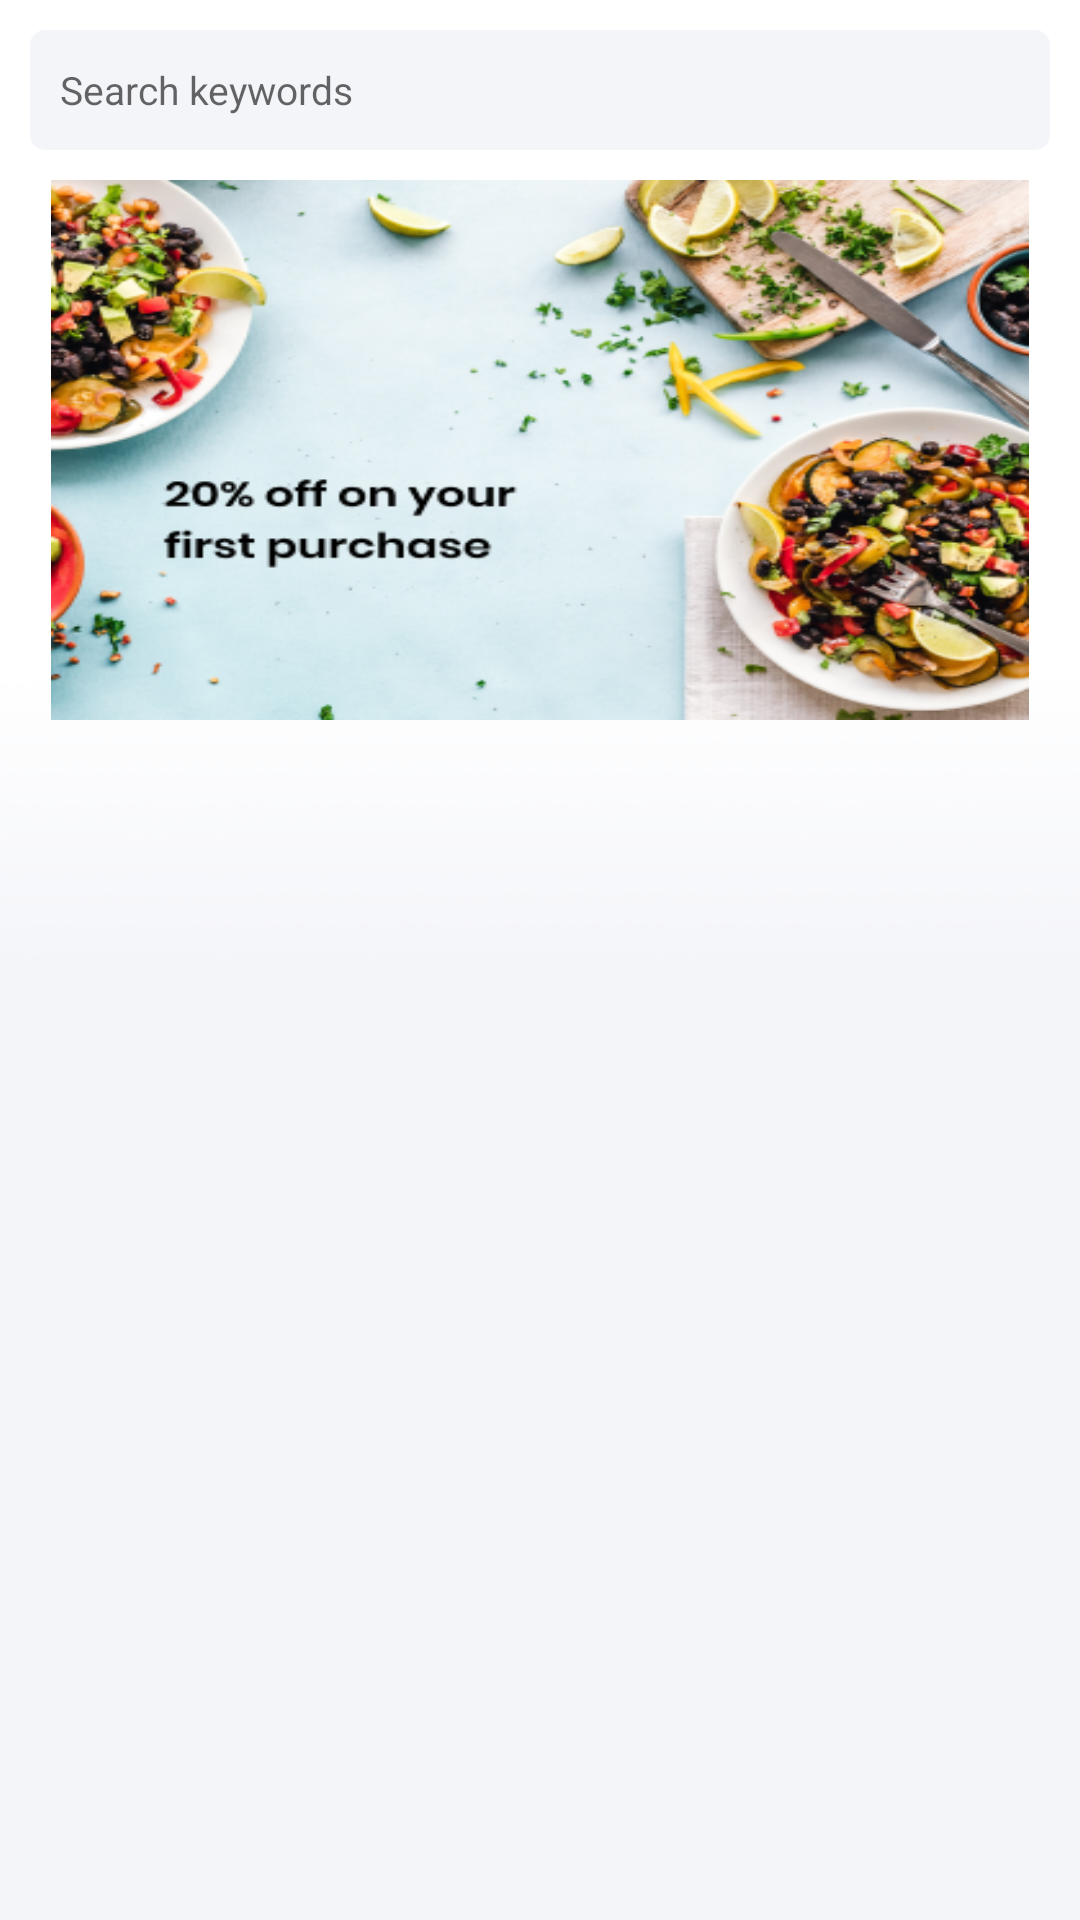

This screen was rendered from an Android layout file. Write that file and the resources it references.
<!-- AndroidManifest.xml: application theme Theme.BigCart -->
<!-- res/layout/fragment_home.xml -->
<?xml version="1.0" encoding="utf-8"?>
<androidx.constraintlayout.widget.ConstraintLayout xmlns:android="http://schemas.android.com/apk/res/android"
    xmlns:app="http://schemas.android.com/apk/res-auto"
    xmlns:tools="http://schemas.android.com/tools"
    android:layout_width="match_parent"
    android:layout_height="match_parent"
    android:background="@drawable/home_bg2"
    tools:context=".Fragments.HomeFragment">


    <androidx.constraintlayout.widget.ConstraintLayout
        android:id="@+id/cns_header"
        android:layout_width="match_parent"
        android:layout_height="wrap_content"
        app:layout_constraintEnd_toEndOf="parent"
        app:layout_constraintStart_toStartOf="parent"
        app:layout_constraintTop_toTopOf="parent">

        <EditText
            android:id="@+id/edtSearch"
            android:layout_width="match_parent"
            android:layout_height="40dp"
            android:layout_marginHorizontal="10dp"
            android:layout_marginTop="10dp"
            android:background="@drawable/edt_search_bg"
            android:drawableLeft="@drawable/ic_search"
            android:drawablePadding="15dp"
            android:hint="Search keywords"
            android:maxLines="1"
            android:textSize="13dp"
            android:paddingLeft="10dp"
            android:paddingEnd="40dp"
            android:singleLine="true"
            android:textColor="@color/text_grey"
            app:layout_constraintEnd_toEndOf="parent"
            app:layout_constraintStart_toStartOf="parent"
            app:layout_constraintTop_toTopOf="parent" />

        <ImageButton
            android:id="@+id/btn_option"
            android:layout_width="wrap_content"
            android:layout_height="wrap_content"
            android:layout_marginEnd="14dp"
            android:background="@color/trans"
            android:padding="10dp"
            android:src="@drawable/ic_options"
            app:layout_constraintBottom_toBottomOf="@+id/edtSearch"
            app:layout_constraintEnd_toEndOf="@+id/edtSearch"
            app:layout_constraintTop_toTopOf="@+id/edtSearch" />

    </androidx.constraintlayout.widget.ConstraintLayout>

    <ImageView
        android:id="@+id/imageView"
        android:layout_width="match_parent"
        android:layout_height="180dp"
        android:layout_marginHorizontal="17dp"
        android:layout_marginTop="10dp"
        android:scaleType="fitXY"
        android:src="@drawable/banner"
        app:layout_constraintEnd_toEndOf="parent"
        app:layout_constraintStart_toStartOf="parent"
        app:layout_constraintTop_toBottomOf="@+id/cns_header" />

    <androidx.constraintlayout.widget.ConstraintLayout
        android:id="@+id/cns_body"
        android:layout_width="0dp"
        android:layout_height="0dp"
        app:layout_constraintBottom_toBottomOf="parent"
        app:layout_constraintEnd_toEndOf="parent"
        app:layout_constraintStart_toStartOf="parent"
        app:layout_constraintTop_toBottomOf="@+id/imageView">

        <androidx.recyclerview.widget.RecyclerView
            android:id="@+id/rv_department"
            android:layout_width="0dp"
            android:layout_height="wrap_content"
            android:layout_marginHorizontal="16dp"
            app:layout_constraintEnd_toEndOf="parent"
            app:layout_constraintStart_toStartOf="parent"
            app:layout_constraintTop_toTopOf="parent" />

        <androidx.recyclerview.widget.RecyclerView
            android:id="@+id/rv_featured"
            android:layout_width="0dp"
            android:layout_height="0dp"
            android:layout_marginHorizontal="16dp"
            android:layout_marginTop="5dp"
            app:layout_constraintBottom_toBottomOf="parent"
            app:layout_constraintEnd_toEndOf="parent"
            app:layout_constraintStart_toStartOf="parent"
            app:layout_constraintTop_toBottomOf="@+id/rv_department" />

    </androidx.constraintlayout.widget.ConstraintLayout>

</androidx.constraintlayout.widget.ConstraintLayout>
<!-- resources referenced by this layout -->
<resources>
  <color name="text_grey">#868889</color>
  <color name="trans">#00FFFFFF</color>
  <!-- drawable banner: png bitmap (drawable, 215132 bytes) -->
  <!-- drawable edt_search_bg (drawable) -->
  <?xml version="1.0" encoding="utf-8"?>
  <shape xmlns:android="http://schemas.android.com/apk/res/android">
      <solid android:color="@color/search_grey_bg"/>
      <corners android:radius="5dp"/>
  </shape>
  <!-- drawable home_bg2: png bitmap (drawable, 66219 bytes) -->
  <style name="Theme.BigCart" parent="Base.Theme.BigCart" />
  <color name="search_grey_bg">#F4F5F9</color>
  <style name="Base.Theme.BigCart" parent="Theme.MaterialComponents.DayNight.NoActionBar.Bridge">
          
          
      </style>
</resources>
